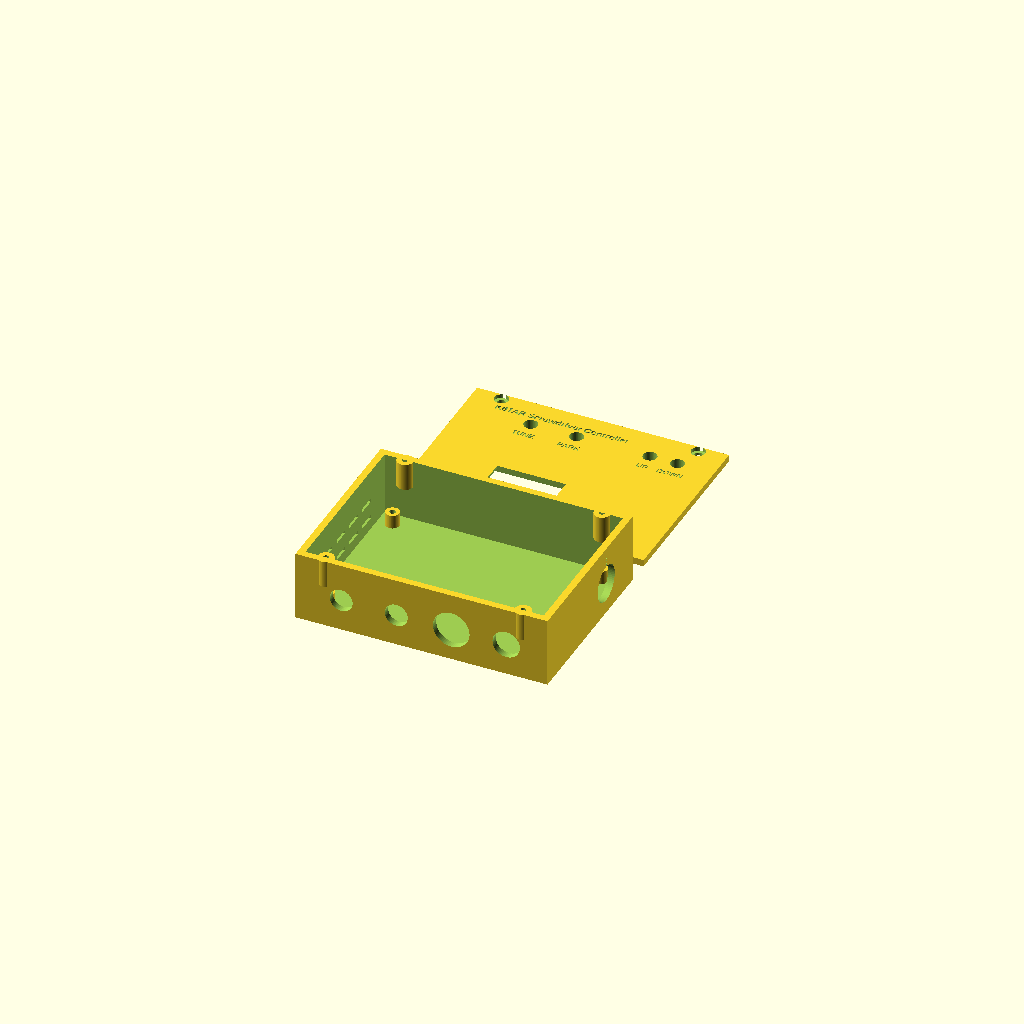
Cell 1 — every parameter at its default value.
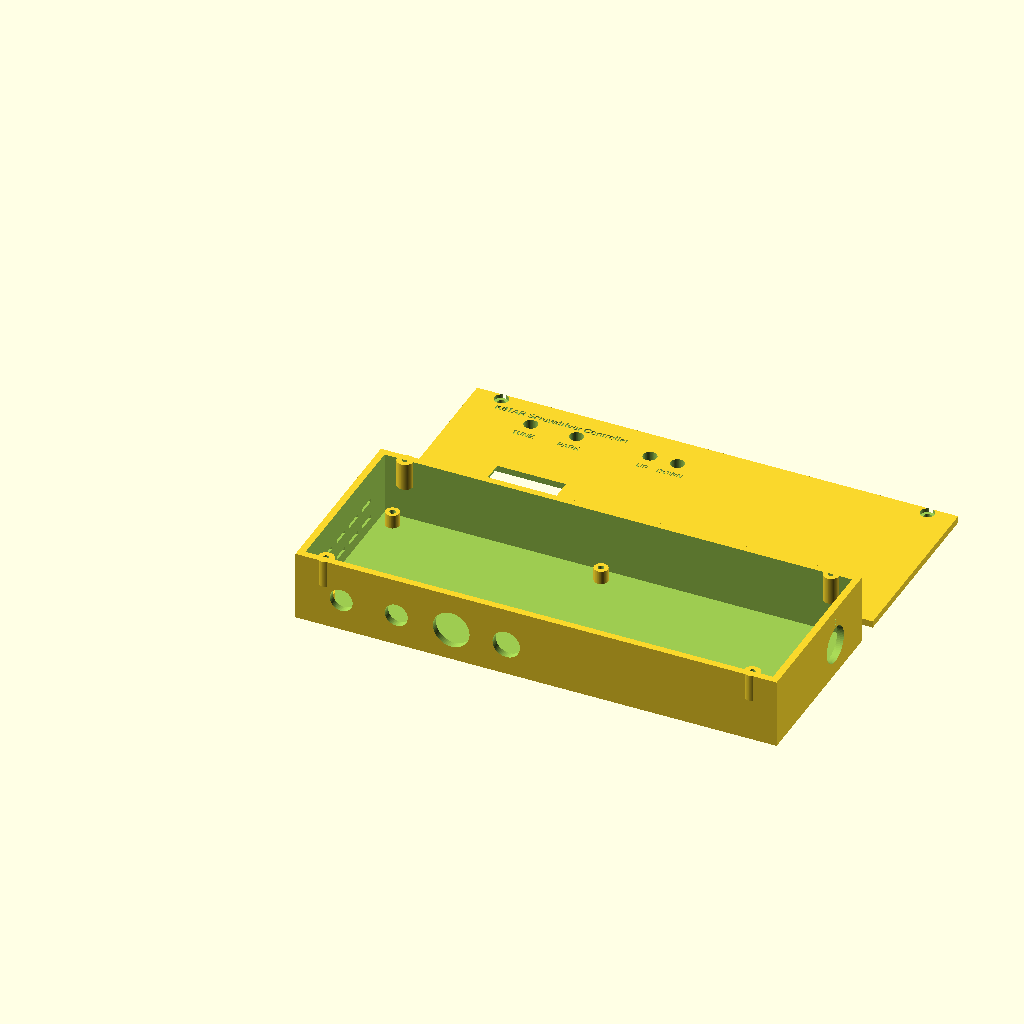
Cell 2: the same model with board_l = 200.
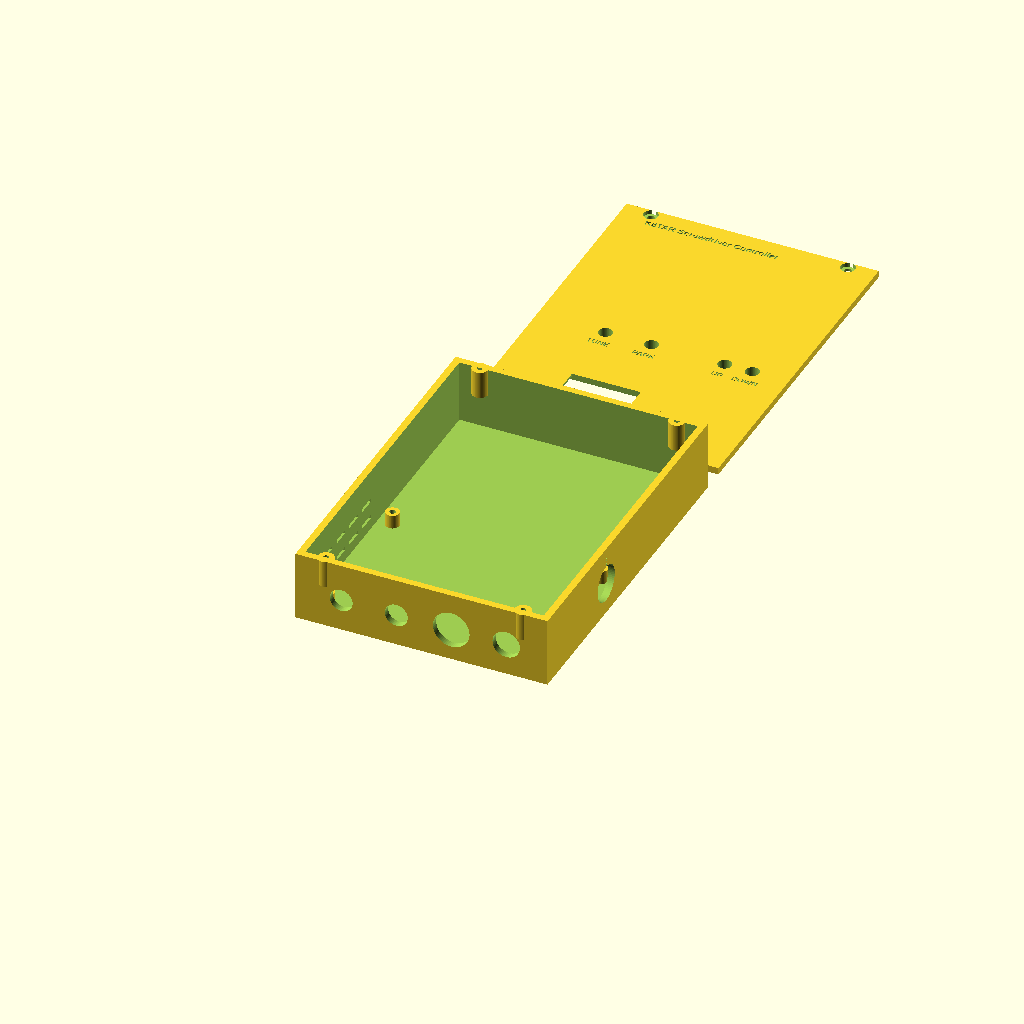
Cell 3: the same model with board_w = 140.
One fixed orthographic camera (rotation 55°, 0°, 25°; colour scheme Cornfield) for every cell.
OpenSCAD source file hardware/enclosure/enclosure.scad:
// =============================================================================
//  ESP32 Screwdriver Antenna Tuner — 3D-printed enclosure (parametric)
//  Two parts: base tray (PCB + rear panel connectors) and lid (control panel).
//  Units: mm.  Render one part at a time with the `part` selector below.
//
//  The board is 100 x 70 mm with M3 mounting holes at (4.5,4.5) (95.5,4.5)
//  (4.5,65.5) (95.5,65.5) — these match gen_pcb.py HOLES exactly.
//
//  Cutout positions are derived from the PCB component placement (KiCad coords,
//  origin top-left, Y down).  All are parameters — nudge to match the exact
//  parts you mount.  Print base + lid in PETG (cab heat) or PLA for bench use.
// =============================================================================

part = "both";          // "base" | "lid" | "both" | "assembled" | "assembled_clear" | "lid_off" | "service_open"
view_rot = [0, 0, 0];    // rotate whole preview for render angles
$fn  = 64;

// ---- board & fit ------------------------------------------------------------
board_l   = 100;        // X
board_w   = 70;         // Y
board_t   = 1.6;
gap       = 2;          // clearance board edge -> inner wall
wall      = 3;          // side wall thickness
floor_t   = 3;          // base floor thickness
lid_t     = 3;          // lid plate thickness
standoff_h= 6;          // PCB underside above floor (room for through-hole tails)
comp_clear= 20;         // headroom above board (DevKit on header + OLED ~ tallest)

// ---- derived ----------------------------------------------------------------
inner_l = board_l + 2*gap;          // 104
inner_w = board_w + 2*gap;          // 74
outer_l = inner_l + 2*wall;         // 110
outer_w = inner_w + 2*wall;         // 80
cav_h   = standoff_h + board_t + comp_clear;   // inner cavity height (27.6)
rim_z   = floor_t + cav_h;          // top of walls
board_z = floor_t + standoff_h;     // board underside Z
board_top = board_z + board_t;
show_board_preview = true;

// board(bx,by) -> enclosure(x,y).  Y is kept (KiCad Y-down == our Y from rear).
function be(bx,by) = [wall+gap+bx, wall+gap+by];

holes = [[4.5,4.5],[95.5,4.5],[4.5,65.5],[95.5,65.5]];   // board coords

// ---- enclosure RF connector sizing -----------------------------------------
// Project standard is Mini-UHF bulkheads for compact enclosure footprint.
rf_bulkhead_pn = "Amphenol RF 172147";
rf_bulkhead_d = 10.0;
rf_mount_holes = false;          // 172147 is a threaded bushing + nut style
rf_mount_hole_d = 3.2;           // M3 clearance
rf_mount_hole_pitch = 14.0;      // center-to-center spacing, adjust to hardware

// ---- rear-panel (Y-min wall) connectors: [x_center, diameter] ---------------
// Panel-mount, wired to the board headers by flying leads.
rear_round = [
  [ 20, rf_bulkhead_d],   // RF IN bulkhead (J3)
  [ 44, rf_bulkhead_d],   // RF OUT bulkhead (J4)
  [ 68, 16.0],   // GX16 radio bulkhead (J2 universal)
  [ 92, 12.0],   // 12V power panel jack (J1)
];
rear_z    = floor_t + 11;   // connector centre height above floor
// ---- right side wall (X-max) extras ----------------------------------------
motor_bulkhead_y = 55;
motor_bulkhead_d = 16.0;        // detachable antenna connector (GX16-4 style)

// ---- lid control-panel cutouts (ergonomic layout; enclosure coords) ---------
// PANEL-MOUNTED UI wired by flying lead to the board headers (J_OLED, SW1 TUNE,
// SW2 PARK, J_TUNE UP/DOWN controls. Pure auto-tuner: no encoder, no mode switch.
oled_c    = [45, 26];  oled_win  = [30, 17];   // SSD1306 active-area window
btn_xy    = [[30,66], [50,66]];  btn_d = 6;    // TUNE / PARK buttons
jog_c     = [88, 66];  jog_btn_d = 6;          // UP / DOWN buttons
jog_btn_dx = 6;

// OLED mounting recess (underside): mostly hollow with a thin front lip so the
// module can be glued/taped in from the back.
oled_recess = [40, 28];
oled_front_lip_t = 1.2;

label_depth = 0.6;

module engrave_lid_text() {
  // Title
  translate([12, outer_w - 10, lid_t - label_depth])
    linear_extrude(height=label_depth + 0.05)
      text("K8TAR Screwdriver Controller", size=3.0, font="Liberation Sans:style=Bold", halign="left", valign="baseline");

  // Front control labels
  translate([btn_xy[0][0], btn_xy[0][1]-7.5, lid_t - label_depth])
    linear_extrude(height=label_depth + 0.05)
      text("TUNE", size=2.6, font="Liberation Sans:style=Bold", halign="center", valign="center");
  translate([btn_xy[1][0], btn_xy[1][1]-7.5, lid_t - label_depth])
    linear_extrude(height=label_depth + 0.05)
      text("PARK", size=2.6, font="Liberation Sans:style=Bold", halign="center", valign="center");
  translate([jog_c[0]-jog_btn_dx, jog_c[1]-7.5, lid_t - label_depth])
    linear_extrude(height=label_depth + 0.05)
      text("UP", size=2.6, font="Liberation Sans:style=Bold", halign="center", valign="center");
  translate([jog_c[0]+jog_btn_dx, jog_c[1]-7.5, lid_t - label_depth])
    linear_extrude(height=label_depth + 0.05)
      text("DOWN", size=2.6, font="Liberation Sans:style=Bold", halign="center", valign="center");
}

module engrave_base_text() {
  // Rear connector labels (engraved into outer rear wall).
  for (lbl = [[rear_round[0][0], "RF IN"], [rear_round[1][0], "RF OUT"], [rear_round[2][0], "RADIO"], [rear_round[3][0], "12V"]])
    translate([lbl[0], -0.2, rear_z + 7.2])
      rotate([90, 0, 0])
        linear_extrude(height=0.9)
          text(lbl[1], size=2.2, font="Liberation Sans:style=Bold", halign="center", valign="center");

  // Side connector label (engraved into outer right wall).
  translate([outer_l + 0.2, motor_bulkhead_y, rear_z + 9.0])
    rotate([0, 90, 90])
      linear_extrude(height=0.9)
        text("ANT", size=2.8, font="Liberation Sans:style=Bold", halign="center", valign="center");
}

// =============================================================================

module screw_pilot(d=2.6, h=12) cylinder(d=d, h=h);   // M3 self-tap pilot

// 4 PCB standoffs on the floor; board screwed down from above
module standoffs() {
  for (h = holes) {
    p = be(h[0], h[1]);
    translate([p[0], p[1], floor_t]) difference() {
      cylinder(d=6, h=standoff_h);
      translate([0,0,-0.1]) screw_pilot(2.6, standoff_h+0.2);
    }
  }
}

// 4 lid-screw bosses hanging from the top of the walls (above the board, so the
// board can still drop in).  Lid screws down into these.
lid_boss = [[12, wall], [outer_l-12, wall],
            [12, outer_w-wall], [outer_l-12, outer_w-wall]];
module lid_bosses() {
  for (b = lid_boss)
    translate([b[0], b[1], rim_z-12]) difference() {
      cylinder(d=7, h=12);
      translate([0,0,2]) screw_pilot(2.6, 11);
    }
}

module base() {
  difference() {
    union() {
      // hollow shell (open top)
      difference() {
        cube([outer_l, outer_w, rim_z]);
        translate([wall, wall, floor_t]) cube([inner_l, inner_w, cav_h+1]);
      }
      standoffs();
      lid_bosses();
    }
    // rear-wall round cutouts (bored along +Y through the Y-min wall)
    for (c = rear_round)
      translate([c[0], -1, rear_z]) rotate([-90,0,0]) cylinder(d=c[1], h=wall+2);
    // optional flange screw holes for RF bulkheads (first two rear cutouts)
    if (rf_mount_holes) {
      for (cx = [rear_round[0][0], rear_round[1][0]]) {
        for (sx = [-1, 1])
          translate([cx + sx*(rf_mount_hole_pitch/2), -1, rear_z])
            rotate([-90,0,0]) cylinder(d=rf_mount_hole_d, h=wall+2);
      }
    }
    // detachable antenna connector hole on side wall (J6 harness)
    translate([outer_l-wall-1, motor_bulkhead_y, rear_z]) rotate([0,90,0]) cylinder(d=motor_bulkhead_d, h=wall+2);
    // vent slots on the left (X-min) side wall
    for (sy = [20:12:60]) for (sz = [0,1])
      translate([-1, sy, floor_t+5+sz*8]) cube([wall+2, 8, 1.6]);

    engrave_base_text();
  }
}

module lid() {
  difference() {
    union() {
      cube([outer_l, outer_w, lid_t]);
      // locating lip that drops into the cavity (inset to clear lid bosses)
      translate([wall+4, wall+4, -4])
        cube([inner_l-8, inner_w-8, 4]);
    }
    // lid screw clearance holes + counterbores
    for (b = lid_boss) translate([b[0], b[1], -0.1]) {
      cylinder(d=3.4, h=lid_t+4.2);
      translate([0,0,lid_t-1.6]) cylinder(d=6.2, h=2);
    }
    // ---- control-panel cutouts ----
    // OLED active-area window.
    translate([oled_c[0]-oled_win[0]/2, oled_c[1]-oled_win[1]/2, -1])
      cube([oled_win[0], oled_win[1], lid_t+2]);
    // OLED module recess from the back side; leaves a thin lip at the front.
    translate([oled_c[0]-oled_recess[0]/2, oled_c[1]-oled_recess[1]/2, -4.1])
      cube([oled_recess[0], oled_recess[1], lid_t + 4.2 - oled_front_lip_t]);
    // Buttons pass straight through the lid/lip for back-side glue mounting.
    for (b = btn_xy) translate([b[0], b[1], -4.1]) cylinder(d=btn_d, h=7.3);
    // Jog rocker opening passes fully through for back-side mounting.
    for (sx = [-jog_btn_dx, jog_btn_dx])
      translate([jog_c[0]+sx, jog_c[1], -4.1]) cylinder(d=jog_btn_d, h=7.3);

    engrave_lid_text();
  }
}

module panel_connectors_preview() {
  // Rear-panel connectors (outside the enclosure).
  for (i = [0:1]) {
    x = rear_round[i][0];
    color([0.75, 0.75, 0.78]) translate([x, -9, rear_z]) rotate([-90,0,0]) cylinder(d=12, h=8);
    color([0.62, 0.62, 0.66]) translate([x, -2.2, rear_z]) rotate([-90,0,0]) cylinder(d=14, h=2);
  }
  color([0.75, 0.75, 0.78]) translate([rear_round[2][0], -9, rear_z]) rotate([-90,0,0]) cylinder(d=16, h=8); // radio GX16
  color([0.62, 0.62, 0.66]) translate([rear_round[3][0], -8, rear_z]) rotate([-90,0,0]) cylinder(d=12, h=7); // power jack

  // Side connector (outside right wall).
  color([0.75, 0.75, 0.78]) translate([outer_l+8, motor_bulkhead_y, rear_z]) rotate([0,90,0]) cylinder(d=16, h=8);   // antenna bulkhead
}

module coax_pigtails_preview() {
  // Short RG-316 style pigtails from rear RF bulkheads to board edge.
  wire_path([[rear_round[0][0], -2.5, rear_z], [rear_round[0][0], 4, rear_z+1], [wall+gap+10, wall+gap+2, board_top+1]], 1.5, [0.7, 0.7, 0.72]);
  wire_path([[rear_round[1][0], -2.5, rear_z], [rear_round[1][0], 4, rear_z+1], [wall+gap+25, wall+gap+2, board_top+1]], 1.5, [0.7, 0.7, 0.72]);
}

module lid_panel_parts(lid_pos=[0, 0, 0]) {
  translate(lid_pos) {
    // OLED module and glass on lid top.
    color([0.06, 0.06, 0.06])
      translate([oled_c[0]-19, oled_c[1]-13, lid_t]) cube([38, 26, 6]);
    color([0.1, 0.22, 0.65])
      translate([oled_c[0]-15, oled_c[1]-8.5, lid_t+6]) cube([30, 17, 1]);

    // TUNE/PARK button caps.
    color([0.25, 0.85, 0.25]) translate([btn_xy[0][0], btn_xy[0][1], lid_t]) cylinder(d=8, h=5); // TUNE
    color([0.22, 0.22, 0.22]) translate([btn_xy[1][0], btn_xy[1][1], lid_t]) cylinder(d=8, h=5); // PARK

    // UP / DOWN button caps.
    color([0.95, 0.55, 0.1]) translate([jog_c[0]-jog_btn_dx, jog_c[1], lid_t]) cylinder(d=8, h=5); // UP
    color([0.95, 0.55, 0.1]) translate([jog_c[0]+jog_btn_dx, jog_c[1], lid_t]) cylinder(d=8, h=5); // DOWN
  }
}

module wire_segment(p1, p2, d=1.0) {
  hull() {
    translate(p1) sphere(d=d);
    translate(p2) sphere(d=d);
  }
}

module wire_path(points, d=1.0, col=[0.85, 0.2, 0.2]) {
  color(col)
    for (i = [0 : len(points)-2])
      wire_segment(points[i], points[i+1], d);
}

module service_wiring(lid_pos=[0,0,0], slack=24) {
  // Board-side anchor points near J_OLED / SW1 / SW2 / J_TUNE headers.
  p_oled = [wall+gap+88, wall+gap+60, board_top+2.5];
  p_sw1  = [wall+gap+88, wall+gap+53, board_top+2.5];
  p_sw2  = [wall+gap+88, wall+gap+46, board_top+2.5];
  p_jog  = [wall+gap+92, wall+gap+37, board_top+2.5];

  // Lid-side anchor points (underside of panel components).
  a_oled = [lid_pos[0] + oled_c[0] + 12, lid_pos[1] + oled_c[1], lid_pos[2] - 2];
  a_sw1  = [lid_pos[0] + btn_xy[0][0], lid_pos[1] + btn_xy[0][1], lid_pos[2] - 2];
  a_sw2  = [lid_pos[0] + btn_xy[1][0], lid_pos[1] + btn_xy[1][1], lid_pos[2] - 2];
  a_jog  = [lid_pos[0] + jog_c[0], lid_pos[1] + jog_c[1], lid_pos[2] - 2];

  // Long service loops: enough slack to fully remove the top for maintenance.
  wire_path([p_oled, [p_oled[0], p_oled[1]+14, p_oled[2]+slack], [lid_pos[0]-6, lid_pos[1]+16, lid_pos[2]+12], a_oled], 1.2, [0.92, 0.18, 0.18]);
  wire_path([p_sw1,  [p_sw1[0],  p_sw1[1]+12,  p_sw1[2]+slack-2], [lid_pos[0]-8, lid_pos[1]+20, lid_pos[2]+10], a_sw1], 1.0, [0.95, 0.55, 0.1]);
  wire_path([p_sw2,  [p_sw2[0],  p_sw2[1]+10,  p_sw2[2]+slack-3], [lid_pos[0]-9, lid_pos[1]+24, lid_pos[2]+9],  a_sw2], 1.0, [0.2, 0.85, 0.25]);
  wire_path([p_jog,  [p_jog[0],  p_jog[1]+9,   p_jog[2]+slack-4], [lid_pos[0]-10, lid_pos[1]+28, lid_pos[2]+8], a_jog], 1.1, [0.2, 0.65, 0.95]);
}

module board_preview() {
  if (show_board_preview)
    translate([wall+gap, wall+gap, board_z]) {
      color([0.02, 0.42, 0.16]) cube([board_l, board_w, board_t]);

      // Rough module envelopes for visual fit checks (populated board view).
      color([0.08, 0.08, 0.08]) translate([6, 8, board_t]) cube([26, 52, 16]);      // ESP32 devkit
      color([0.16, 0.16, 0.16]) translate([53, 13, board_t]) cube([11, 10, 15]);     // Murata SIP regulator
      color([0.15, 0.15, 0.15]) translate([58, 8, board_t]) cube([20, 30, 14]);     // motor driver
      color([0.65, 0.45, 0.1])  translate([74, 41, board_t]) cylinder(d=16, h=8);    // T1 toroid area

      // Header clusters along the UI edge.
      color([0.95, 0.85, 0.2]) translate([84, 34, board_t]) cube([11, 30, 4]);       // J_OLED/SW/J_TUNE zone

      // Rear connector/header strip area.
      color([0.95, 0.85, 0.2]) translate([8, 0, board_t]) cube([84, 6, 5]);

      // A few visible passives to break up the plain PCB look.
      for (x = [18, 24, 30, 36, 42, 48])
        color([0.88, 0.88, 0.88]) translate([x, 24, board_t]) cube([3, 1.5, 1.1]);
      for (x = [58, 64, 70])
        color([0.92, 0.78, 0.2]) translate([x, 54, board_t]) cube([3.2, 1.8, 1.2]);

      // Additional connector/module accents for richer render.
      color([0.1, 0.1, 0.1]) translate([82, 35, board_t+4]) cube([3, 27, 7]);
      color([0.92, 0.92, 0.92]) translate([9, 1.5, board_t+5]) cube([80, 1.2, 0.8]);
      color([0.2, 0.2, 0.2]) translate([12, 40, board_t]) cylinder(d=5.5, h=10);
      color([0.2, 0.2, 0.2]) translate([50, 46, board_t]) cylinder(d=5.5, h=10);
    }
}

module assembled(lid_lift=0) {
  lid_pos = [0, 0, rim_z + lid_lift];
  color([0.28, 0.46, 0.72]) base();
  panel_connectors_preview();
  coax_pigtails_preview();
  board_preview();
  color([0.28, 0.46, 0.72]) translate(lid_pos) lid();
  lid_panel_parts(lid_pos);
  if (lid_lift > 0) service_wiring(lid_pos, 18);
}

module assembled_clear() {
  lid_pos = [0, 0, rim_z];
  color([0.28, 0.46, 0.72]) base();
  panel_connectors_preview();
  coax_pigtails_preview();
  board_preview();
  // translucent lid for visual inspection of internals
  color([0.35, 0.62, 0.88, 0.35]) translate(lid_pos) lid();
  lid_panel_parts(lid_pos);
}

module service_open() {
  // Lid is fully removed to the side but stays electrically connected.
  lid_pos = [outer_l + 18, 4, rim_z + 4];
  color([0.28, 0.46, 0.72]) base();
  panel_connectors_preview();
  board_preview();
  color([0.28, 0.46, 0.72]) translate(lid_pos) lid();
  lid_panel_parts(lid_pos);
  service_wiring(lid_pos, 28);
}

rotate(view_rot)
if (part == "base") base();
else if (part == "lid") translate([0, outer_w+10, 0]) lid();
else if (part == "assembled") assembled();
else if (part == "assembled_clear") assembled_clear();
else if (part == "lid_off") assembled(20);
else if (part == "service_open") service_open();
else { base(); translate([0, outer_w+10, 0]) lid(); }
Customizer parameters (derived from the source; name, type, default, range or options):
part: string, default "both"
view_rot: vector, default [0, 0, 0]
board_l: number, default 100
board_w: number, default 70
board_t: number, default 1.6
gap: number, default 2
wall: number, default 3
floor_t: number, default 3
lid_t: number, default 3
standoff_h: number, default 6
comp_clear: number, default 20
show_board_preview: bool, default true
